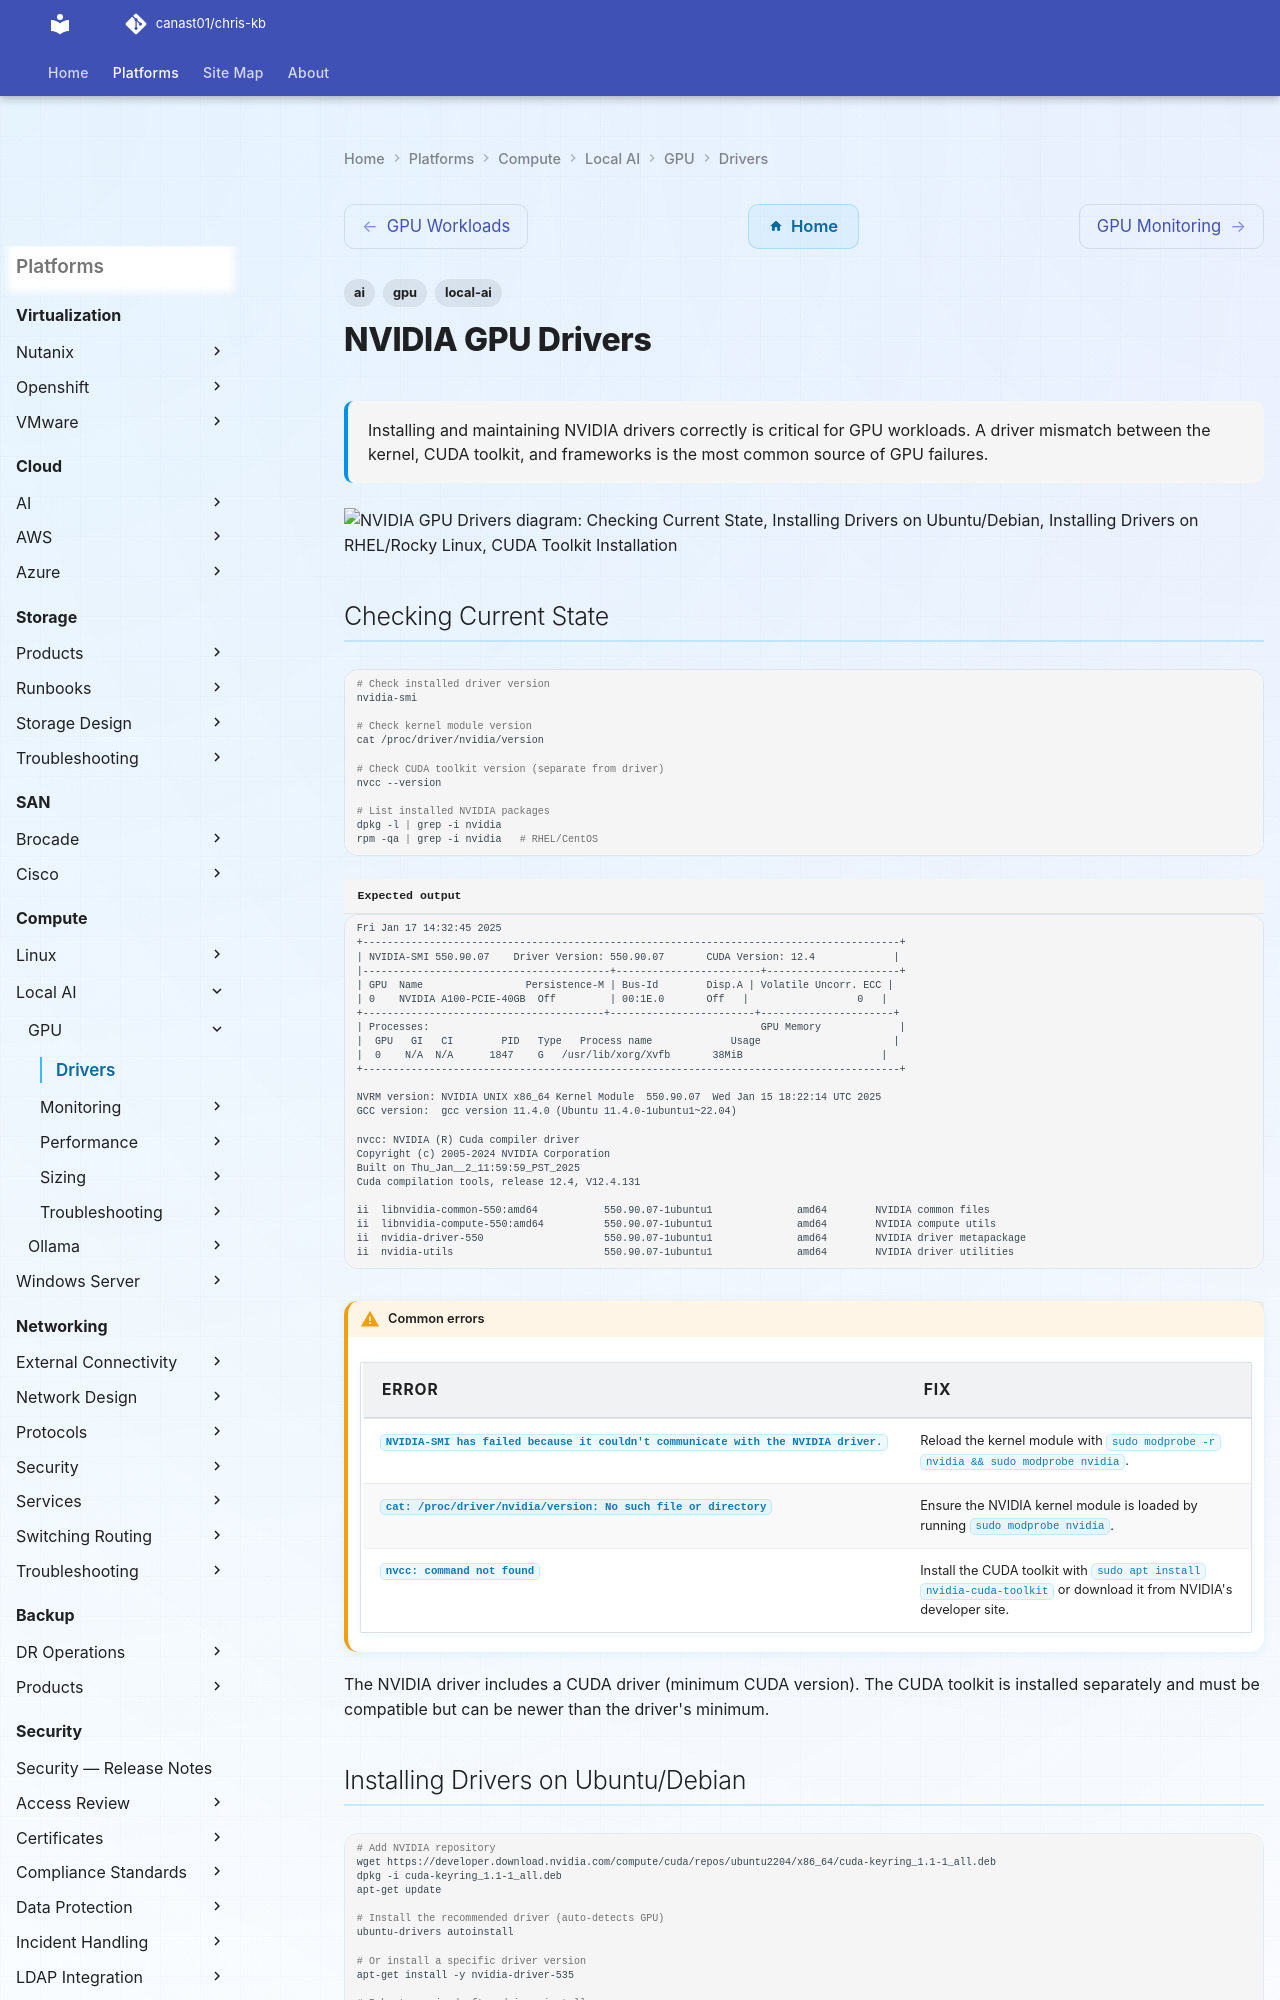

repository: canast01/chris-kb · page: compute/local-ai/gpu/drivers/index.html · generator: mkdocs

---
tags:
  - gpu
  - ai
  - local-ai
description: "Installing and maintaining NVIDIA drivers correctly is critical for GPU workloads. A driver mismatch between the kernel, CUDA toolkit, and frameworks is..."
---
# NVIDIA GPU Drivers

<div class="kb-summary">
Installing and maintaining NVIDIA drivers correctly is critical for GPU workloads. A driver mismatch between the kernel, CUDA toolkit, and frameworks is the most common source of GPU failures.
</div>

```d2
direction: down

checking_current_state: "Checking Current State" {shape: rectangle}
installing_drivers_on_ubuntudebian: "Installing Drivers on Ubuntu/Debian" {shape: rectangle}
installing_drivers_on_rhelrocky_linu: "Installing Drivers on RHEL/Rocky Linux" {shape: rectangle}
cuda_toolkit_installation: "CUDA Toolkit Installation" {shape: rectangle}
driver_and_cuda_compatibility_matrix: "Driver and CUDA Compatibility Matrix" {shape: rectangle}
updating_drivers: "Updating Drivers" {shape: rectangle}

checking_current_state -> installing_drivers_on_ubuntudebian: uses
installing_drivers_on_ubuntudebian -> installing_drivers_on_rhelrocky_linu: uses
installing_drivers_on_rhelrocky_linu -> cuda_toolkit_installation: uses
cuda_toolkit_installation -> driver_and_cuda_compatibility_matrix: uses
driver_and_cuda_compatibility_matrix -> updating_drivers: uses
```
